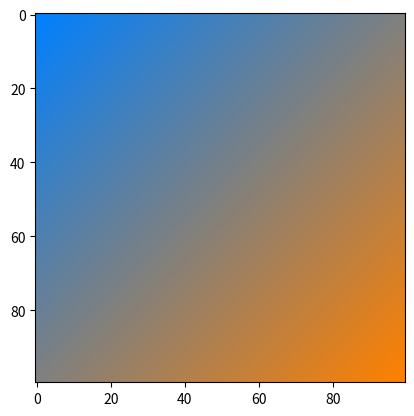

Here is the Python script that generated this plot:
import matplotlib.pyplot as plt
import numpy as np

def lerp(v0, v1, t): #линейная интерполяция, крутяк
    return (1 - t) * v0 + t * v1 #вычисляется новая RGB, отталкивающаяся от соотношения двух цветов (t) 
    #например, v0 = 255, v1 = 128, t = 0,6; (1 - 0.6) * 255 + 128 * 0.4 = 178.8

size = 100 #Размер картинки
image = np.zeros((size, size, 3), dtype="uint8") #Создаем трехмерный массив, где первые две размерности - поле, а третья - цвет
assert image.shape[0] == image.shape[1] #если не квадрат - шлем куда подальше

#цвета
color1 = [255, 128, 0]
color2 = [0, 128, 255]

# for i, v in enumerate(np.linspace(0, 1, image.shape[0])): #создаем массив из 100 элементов, переходящих от 0 к 1
#     #и означающих переход от одного цвета к другому
#     #i - порядковый номер элемента массива, v - сам элемент
#     r = lerp(color1[0], color2[0], v) #передаем в функцию lerp R и коэффициент (v)
#     g = lerp(color1[1], color2[1], v)
#     b = lerp(color1[2], color2[2], v)
#     image[i, :, :] = [r, g, b] #присваиваем сразу всей строке цвет
#благодаря этому замечательнейшему анализу, я понял, что для поворота на 45 градусов нужно поиграть с методом расположения цветов
#в image, так как мы физически не сможем сделать градиент, когда у нас заполняется сразу вся строка.

for i, v in enumerate(np.linspace(1, 0.5, image.shape[0])):
    x = i 
    y = 0

    while(x >= 0):
        r = lerp(color1[0], color2[0], v) 
        g = lerp(color1[1], color2[1], v)
        b = lerp(color1[2], color2[2], v)
        image[y, x, :] = [r, g, b]
        y += 1
        x -= 1

for i, v in enumerate(np.linspace(0.5, 0, image.shape[0])):
    x = size - 1
    y = i
    while(y < size):
        r = lerp(color1[0], color2[0], v) 
        g = lerp(color1[1], color2[1], v)
        b = lerp(color1[2], color2[2], v)
        image[y, x, :] = [r, g, b]
        y += 1
        x -= 1
      
plt.figure(1)
plt.imshow(image)
plt.show()
